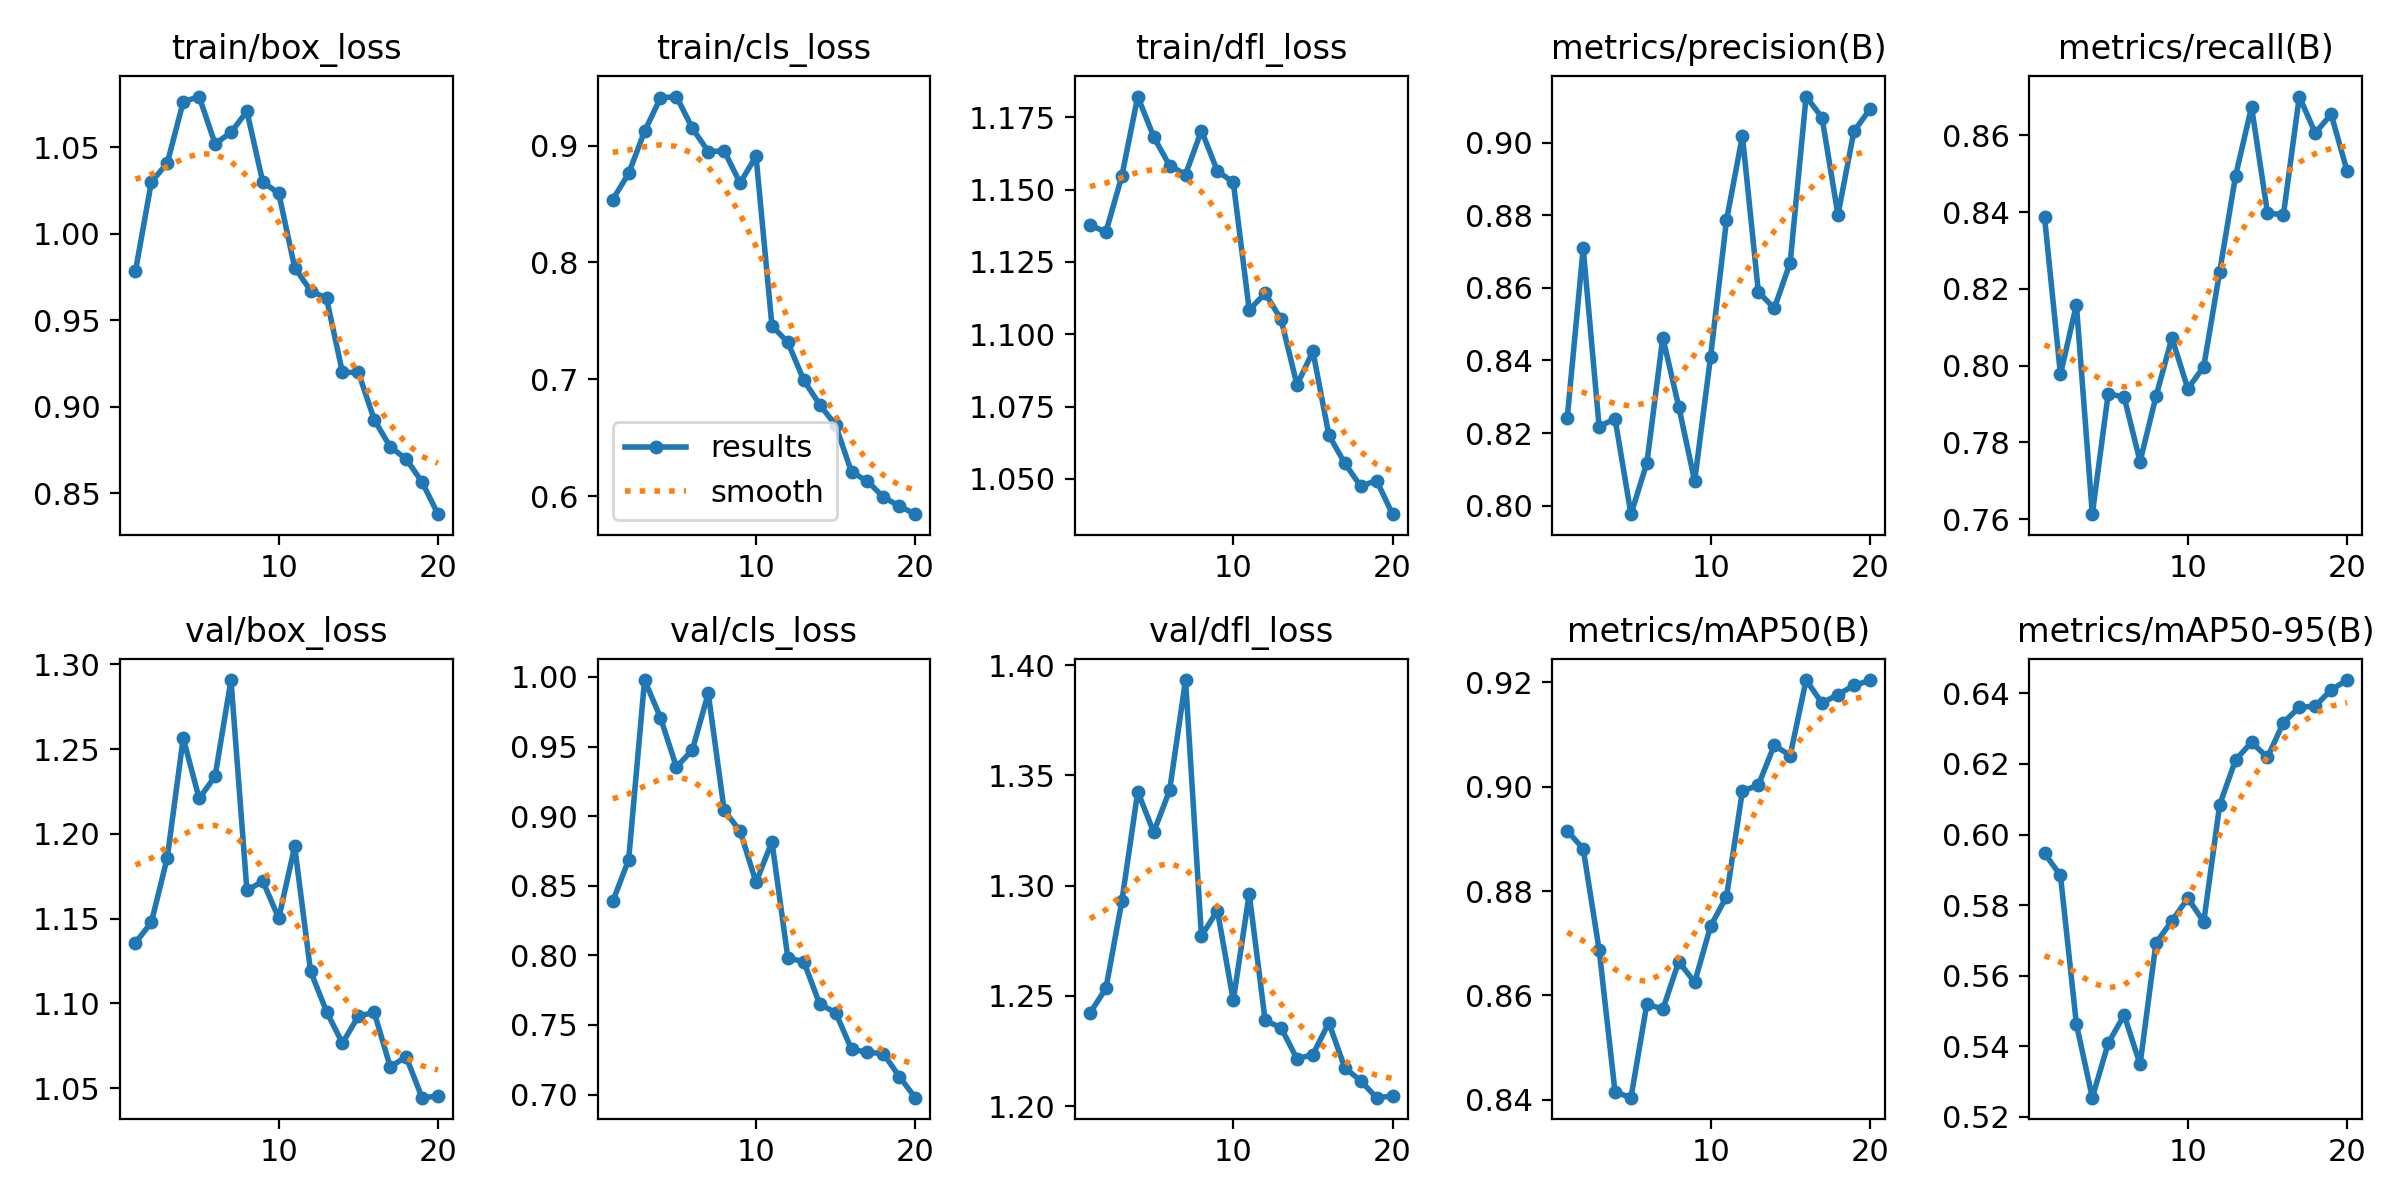

The data file committed next to this chart (first rows):
epoch, time, train/box_loss, train/cls_loss, train/dfl_loss, metrics/precision(B), metrics/recall(B), metrics/mAP50(B), metrics/mAP50-95(B), val/box_loss, val/cls_loss, val/dfl_loss, lr/pg0, lr/pg1, lr/pg2
1, 167.9, 0.9783, 0.8538, 1.138, 0.8242, 0.8386, 0.8915, 0.5947, 1.136, 0.8387, 1.242, 0.0004072, 0.0004072, 0.0004072
2, 333.6, 1.03, 0.8762, 1.135, 0.8709, 0.7977, 0.8881, 0.5884, 1.148, 0.8687, 1.253, 0.0007831, 0.0007831, 0.0007831
3, 455.5, 1.041, 0.9122, 1.155, 0.8218, 0.8159, 0.8688, 0.5463, 1.186, 0.9978, 1.293, 0.001118, 0.001118, 0.001118
4, 579.4, 1.076, 0.941, 1.182, 0.8239, 0.7613, 0.8415, 0.5254, 1.257, 0.9708, 1.343, 0.001064, 0.001064, 0.001064
5, 710.3, 1.079, 0.942, 1.168, 0.7976, 0.7927, 0.8404, 0.5409, 1.221, 0.9353, 1.324, 0.001002, 0.001002, 0.001002
6, 837.8, 1.052, 0.915, 1.158, 0.8118, 0.7918, 0.8584, 0.5488, 1.234, 0.9476, 1.343, 0.0009406, 0.0009406, 0.0009406
7, 968.7, 1.058, 0.8949, 1.155, 0.8463, 0.775, 0.8573, 0.5349, 1.291, 0.9883, 1.393, 0.0008787, 0.0008787, 0.0008787
8, 1095, 1.071, 0.8955, 1.17, 0.8273, 0.792, 0.8665, 0.5693, 1.167, 0.9042, 1.277, 0.0008169, 0.0008169, 0.0008169
9, 1224, 1.03, 0.8681, 1.156, 0.8068, 0.8072, 0.8625, 0.5755, 1.172, 0.8893, 1.289, 0.000755, 0.000755, 0.000755
10, 1349, 1.023, 0.891, 1.152, 0.841, 0.794, 0.8732, 0.582, 1.15, 0.8525, 1.248, 0.0006931, 0.0006931, 0.0006931
11, 1471, 0.9804, 0.7458, 1.108, 0.8787, 0.7998, 0.8789, 0.5753, 1.193, 0.8816, 1.296, 0.0006312, 0.0006312, 0.0006312
12, 1593, 0.967, 0.7316, 1.114, 0.9019, 0.8245, 0.8992, 0.6085, 1.119, 0.7981, 1.239, 0.0005694, 0.0005694, 0.0005694
13, 1722, 0.9626, 0.6992, 1.105, 0.859, 0.8496, 0.9003, 0.6212, 1.095, 0.7955, 1.236, 0.0005075, 0.0005075, 0.0005075
14, 1849, 0.9197, 0.6784, 1.082, 0.8544, 0.8675, 0.9079, 0.6261, 1.077, 0.7649, 1.221, 0.0004456, 0.0004456, 0.0004456
15, 1974, 0.9198, 0.6608, 1.094, 0.867, 0.8398, 0.9059, 0.6218, 1.093, 0.7589, 1.223, 0.0003837, 0.0003837, 0.0003837
16, 2099, 0.8923, 0.6205, 1.065, 0.9128, 0.8393, 0.9204, 0.6317, 1.095, 0.7325, 1.238, 0.0003219, 0.0003219, 0.0003219
17, 2223, 0.8767, 0.6129, 1.055, 0.907, 0.8701, 0.916, 0.6361, 1.063, 0.7304, 1.217, 0.00026, 0.00026, 0.00026
18, 2348, 0.8697, 0.5991, 1.047, 0.8802, 0.8606, 0.9176, 0.6364, 1.069, 0.7294, 1.211, 0.0001981, 0.0001981, 0.0001981
19, 2476, 0.8564, 0.5916, 1.049, 0.9031, 0.8656, 0.9194, 0.641, 1.044, 0.7129, 1.204, 0.0001363, 0.0001363, 0.0001363
20, 2600, 0.8378, 0.5846, 1.038, 0.9093, 0.8508, 0.9203, 0.6438, 1.045, 0.6978, 1.205, 7.4375e-05, 7.4375e-05, 7.4375e-05
